Image classification data set "Dataset" (harsh-surya/Projects on GitHub). Class labels (8): fist, next gesture, one finger, palm, previous gesture, swing, three fingers, two fingers.

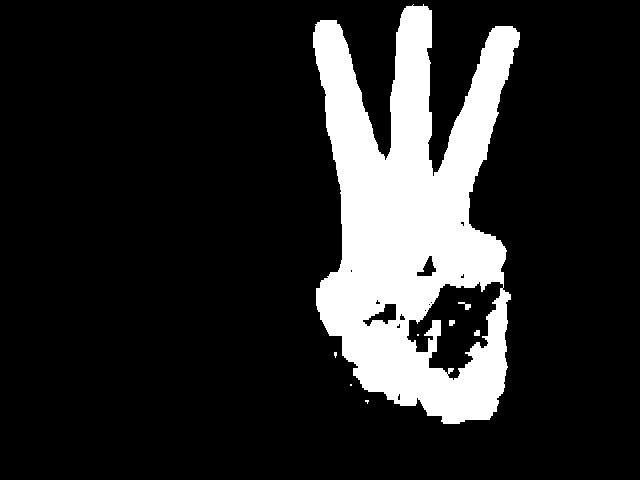
Label: three fingers

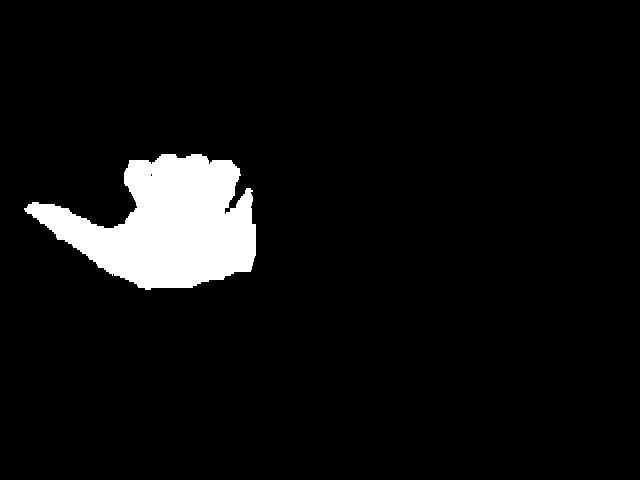
Label: previous gesture

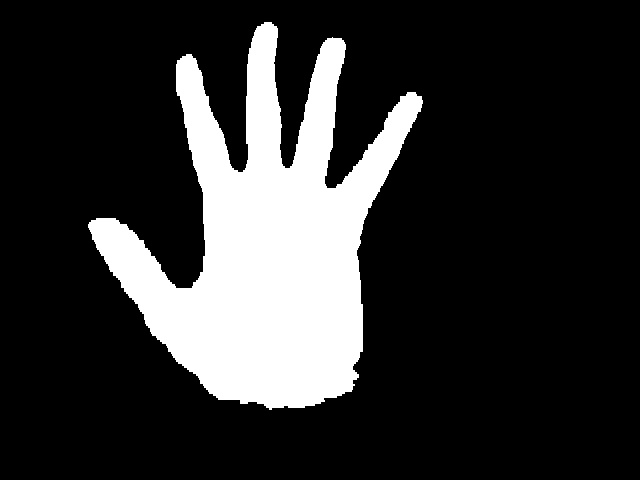
Label: palm

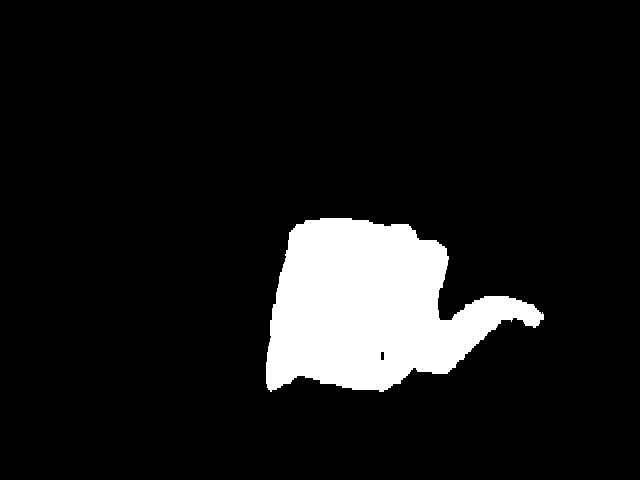
Label: next gesture

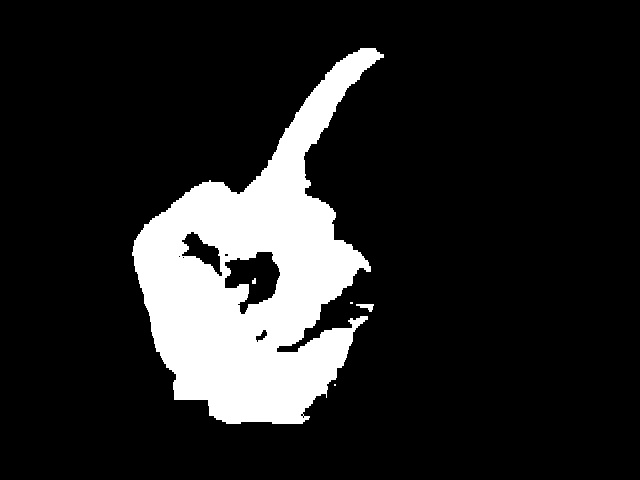
Label: one finger

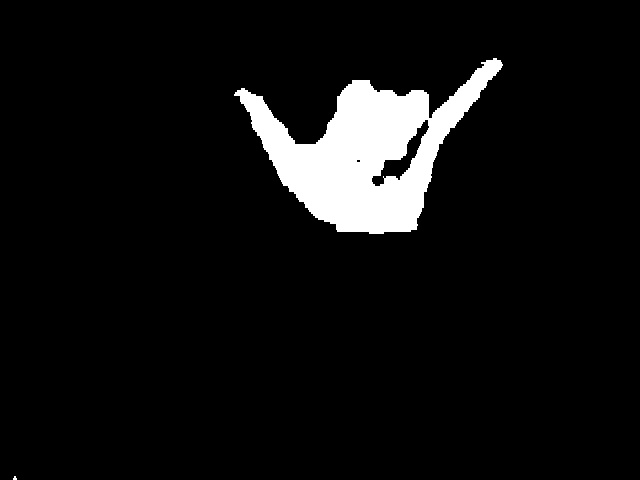
Label: swing
